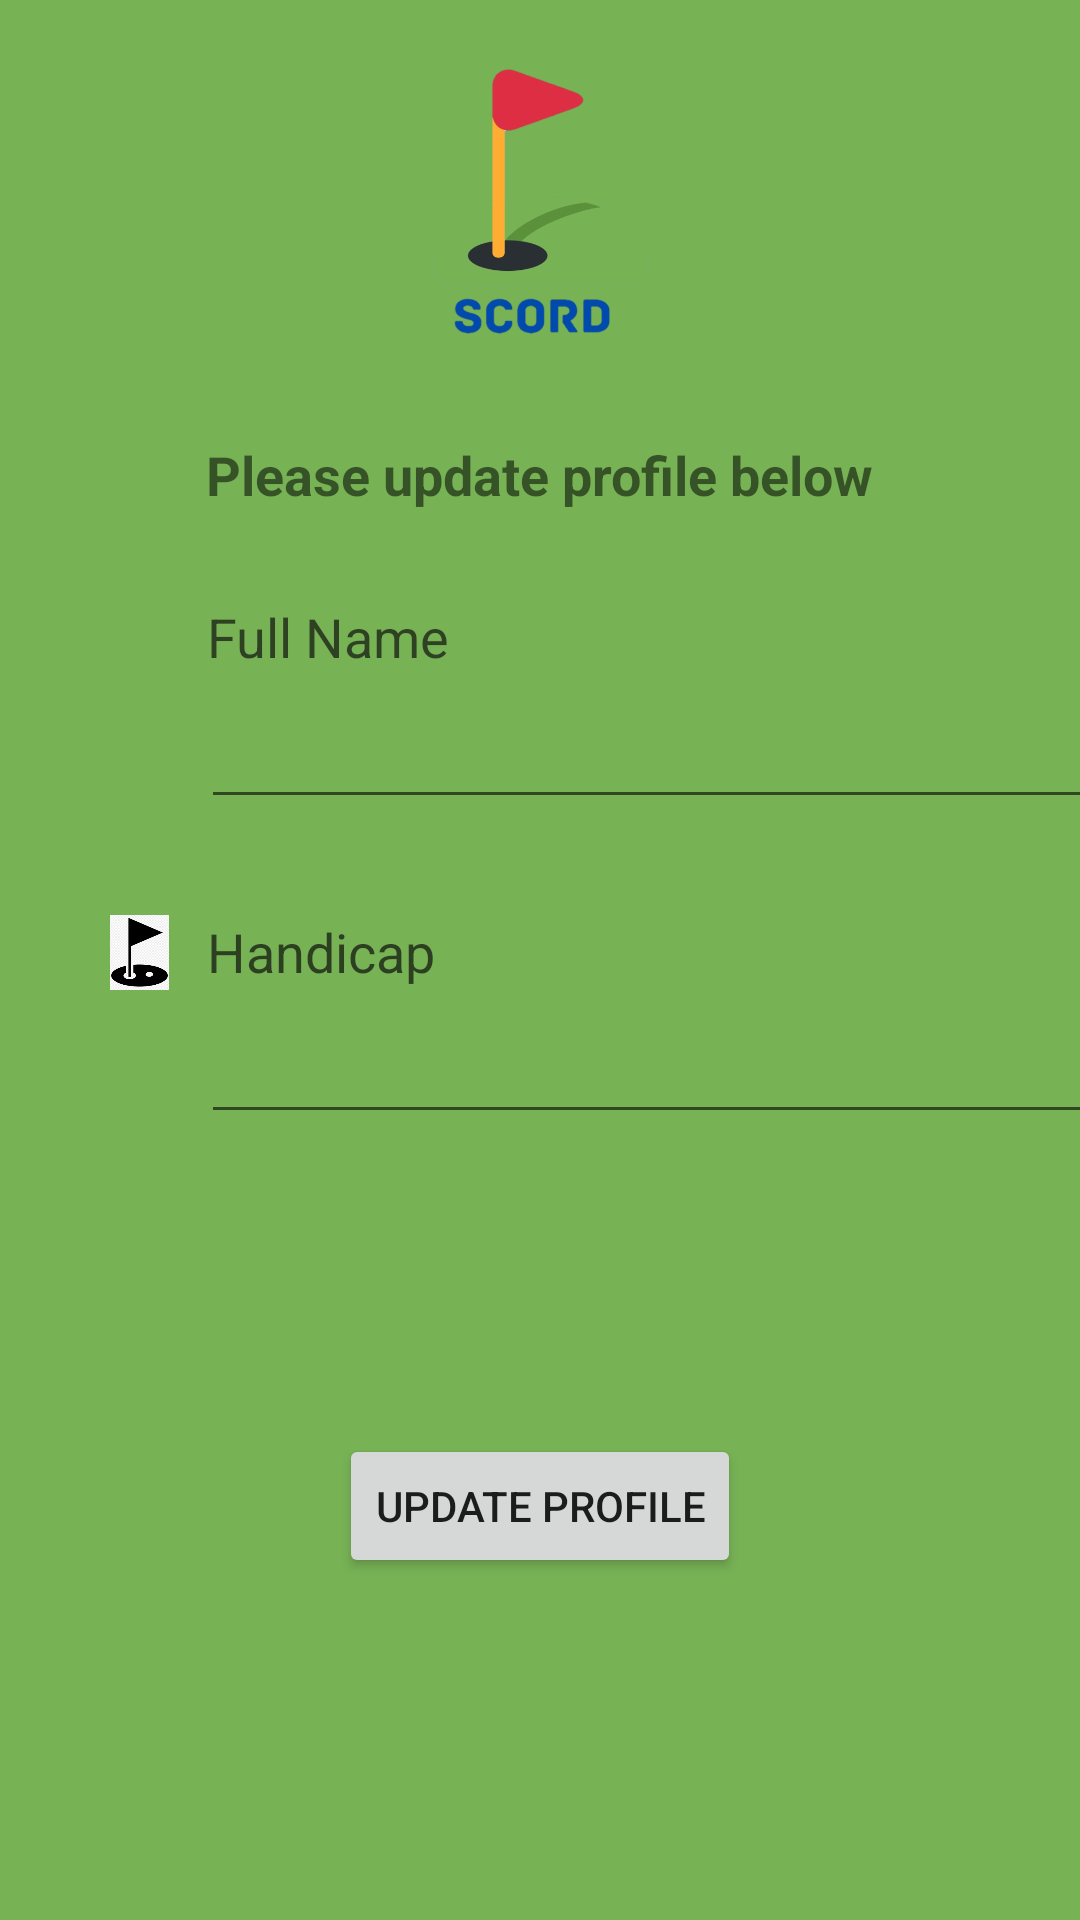

This screen was rendered from an Android layout file. Write that file and the resources it references.
<!-- AndroidManifest.xml: application theme AppTheme -->
<!-- res/layout/activity_account.xml -->
<?xml version="1.0" encoding="utf-8"?>
<androidx.constraintlayout.widget.ConstraintLayout xmlns:android="http://schemas.android.com/apk/res/android"
    xmlns:app="http://schemas.android.com/apk/res-auto"
    xmlns:tools="http://schemas.android.com/tools"
    android:layout_width="match_parent"
    android:layout_height="match_parent"
    android:background="#77b255"
    tools:context=".AccountActivity">

    <TextView
        android:id="@+id/textView5"
        android:layout_width="300dp"
        android:layout_height="25dp"
        android:layout_marginTop="200dp"
        android:text="Full Name"
        android:textColor="#AE0C0C0C"
        android:textSize="18sp"
        app:layout_constraintStart_toEndOf="@+id/imageView7"
        app:layout_constraintTop_toTopOf="parent" />


    <TextView
        android:id="@+id/textView16"
        android:layout_width="300dp"
        android:layout_height="25dp"
        android:layout_marginTop="32dp"
        android:text="Handicap"
        android:textColor="#AE090909"
        android:textSize="18sp"
        app:layout_constraintStart_toEndOf="@+id/imageView11"
        app:layout_constraintTop_toBottomOf="@+id/editTextAccountFullName" />

    <ImageView
        android:id="@+id/imageView7"
        android:layout_width="45dp"
        android:layout_height="25dp"
        android:layout_marginStart="24dp"
        android:layout_marginLeft="24dp"
        android:layout_marginTop="200dp"
        app:layout_constraintStart_toStartOf="parent"
        app:layout_constraintTop_toTopOf="parent"
        app:srcCompat="@drawable/user_profile_icon" />

    <ImageView
        android:id="@+id/imageView11"
        android:layout_width="45dp"
        android:layout_height="25dp"
        android:layout_marginStart="24dp"
        android:layout_marginLeft="24dp"
        android:layout_marginTop="32dp"
        app:layout_constraintStart_toStartOf="parent"
        app:layout_constraintTop_toBottomOf="@+id/editTextAccountFullName"
        app:srcCompat="@drawable/golf_pin_icon" />

    <EditText
        android:id="@+id/editTextAccountFullName"
        android:layout_width="300dp"
        android:layout_height="40dp"
        android:layout_marginStart="67dp"
        android:layout_marginLeft="67dp"
        android:layout_marginTop="8dp"
        android:ems="10"
        android:inputType="textPersonName"
        android:textStyle="bold"
        app:layout_constraintStart_toStartOf="parent"
        app:layout_constraintTop_toBottomOf="@+id/textView5" />

    <EditText
        android:id="@+id/editTextAccountHandicap"
        android:layout_width="300dp"
        android:layout_height="40dp"
        android:layout_marginStart="67dp"
        android:layout_marginLeft="67dp"
        android:layout_marginTop="8dp"
        android:ems="10"
        android:inputType="textPersonName"
        android:textStyle="bold"
        app:layout_constraintStart_toStartOf="parent"
        app:layout_constraintTop_toBottomOf="@+id/textView16" />

    <Button
        android:id="@+id/buttonAccountUpdate"
        android:layout_width="wrap_content"
        android:layout_height="wrap_content"
        android:layout_marginTop="100dp"
        android:text="Update Profile"
        app:layout_constraintEnd_toEndOf="parent"
        app:layout_constraintStart_toStartOf="parent"
        app:layout_constraintTop_toBottomOf="@+id/editTextAccountHandicap" />

    <ImageView
        android:id="@+id/imageView5"
        android:layout_width="140dp"
        android:layout_height="130dp"
        app:layout_constraintEnd_toEndOf="parent"
        app:layout_constraintStart_toStartOf="parent"
        app:layout_constraintTop_toTopOf="parent"
        app:srcCompat="@drawable/scord_logo_no_bck" />

    <TextView
        android:id="@+id/textView10"
        android:layout_width="wrap_content"
        android:layout_height="wrap_content"
        android:layout_marginTop="16dp"
        android:text="Please update profile below"
        android:textSize="18sp"
        android:textStyle="bold"
        app:layout_constraintEnd_toEndOf="parent"
        app:layout_constraintStart_toStartOf="parent"
        app:layout_constraintTop_toBottomOf="@+id/imageView5" />

</androidx.constraintlayout.widget.ConstraintLayout>
<!-- resources referenced by this layout -->
<resources>
  <!-- drawable golf_pin_icon: png bitmap (drawable-v24, 4504 bytes) -->
  <!-- drawable scord_logo_no_bck: png bitmap (drawable, 67858 bytes) -->
  <style name="AppTheme" parent="Theme.AppCompat.Light.NoActionBar">
          
          <item name="colorPrimary">@color/colorPrimary</item>
          <item name="colorPrimaryDark">@color/colorPrimaryDark</item>
          <item name="colorAccent">@color/colorAccent</item>
      </style>
  <!-- not gathered from this repository: default colours our renderer supplied (Android Studio template values) -->
  <color name="colorPrimary">#FF6200EE</color>
  <color name="colorPrimaryDark">#FF3700B3</color>
  <color name="colorAccent">#FF03DAC5</color>
</resources>
